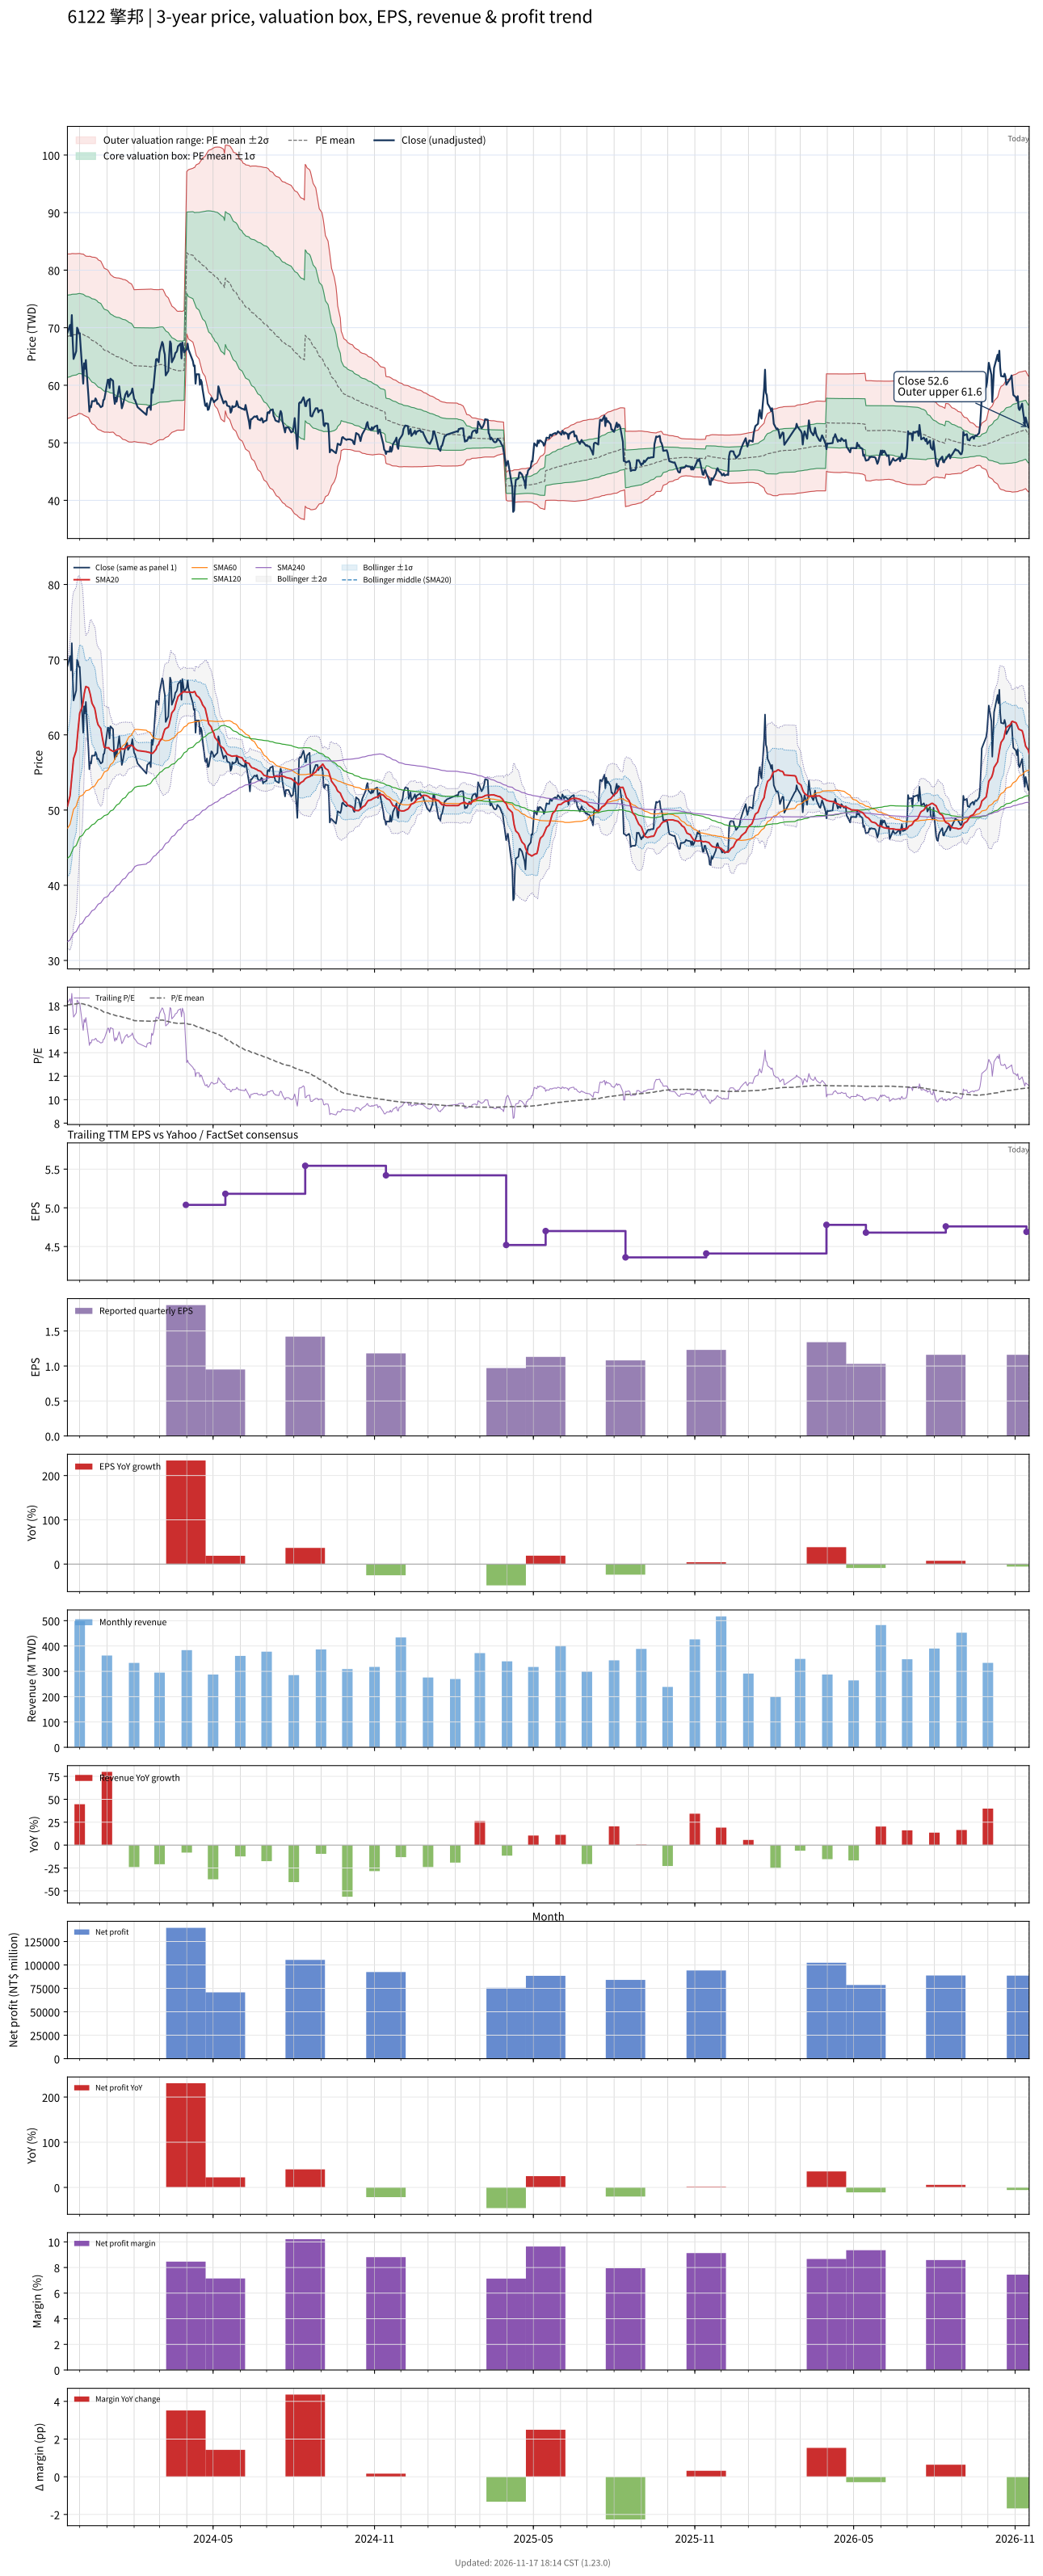

The table this chart was drawn from, first rows:
# chart-version: skill-stock-dynamic-val…
date, close, available_date, period_end, eps, ttm_eps, pe, pe_mean, pe_std, price_m2, price_m1, price_mean, price_p1, price_p2, forward_eps, forward_pe, forward_pe_mean, forward_pe_std, forward_price_m2, forward_price_m1, forward_price_mean, forward_price_p1, forward_price_p2, sma20
2023-11-17, 69.14, 2023-11-14, 2023-09-30, 1.58, 3.79, 18.24, 18.07, 1.885, 54.22, 61.37, 68.51, 75.66, 82.8, , , , , , , , , , 50.51
2023-11-20, 70.48, 2023-11-14, 2023-09-30, 1.58, 3.79, 18.59, 18.1, 1.877, 54.37, 61.48, 68.59, 75.71, 82.82, , , , , , , , , , 51.9
2023-11-21, 68.57, 2023-11-14, 2023-09-30, 1.58, 3.79, 18.09, 18.11, 1.871, 54.45, 61.55, 68.64, 75.73, 82.83, , , , , , , , , , 53.16
2023-11-22, 72.19, 2023-11-14, 2023-09-30, 1.58, 3.79, 19.05, 18.13, 1.868, 54.56, 61.64, 68.72, 75.8, 82.88, , , , , , , , , , 54.58
2023-11-23, 67.71, 2023-11-14, 2023-09-30, 1.58, 3.79, 17.86, 18.14, 1.865, 54.61, 61.68, 68.75, 75.82, 82.88, , , , , , , , , , 55.81
2023-11-24, 64.57, 2023-11-14, 2023-09-30, 1.58, 3.79, 17.04, 18.14, 1.86, 54.68, 61.72, 68.77, 75.82, 82.87, , , , , , , , , , 56.84
2023-11-27, 65.9, 2023-11-14, 2023-09-30, 1.58, 3.79, 17.39, 18.15, 1.854, 54.75, 61.78, 68.8, 75.83, 82.86, , , , , , , , , , 57.91
2023-11-28, 70, 2023-11-14, 2023-09-30, 1.58, 3.79, 18.47, 18.17, 1.848, 54.85, 61.86, 68.86, 75.87, 82.87, , , , , , , , , , 59.25
2023-11-29, 69.71, 2023-11-14, 2023-09-30, 1.58, 3.79, 18.39, 18.19, 1.84, 54.98, 61.95, 68.93, 75.91, 82.88, , , , , , , , , , 60.52
2023-11-30, 69.05, 2023-11-14, 2023-09-30, 1.58, 3.79, 18.22, 18.2, 1.833, 55.09, 62.04, 68.99, 75.94, 82.88, , , , , , , , , , 61.7
2023-12-01, 69.05, 2023-11-14, 2023-09-30, 1.58, 3.79, 18.22, 18.2, 1.833, 55.09, 62.04, 68.99, 75.94, 82.89, , , , , , , , , , 62.89
2023-12-04, 62.48, 2023-11-14, 2023-09-30, 1.58, 3.79, 16.48, 18.17, 1.833, 54.99, 61.94, 68.89, 75.84, 82.79, , , , , , , , , , 63.77
2023-12-05, 60.29, 2023-11-14, 2023-09-30, 1.58, 3.79, 15.9, 18.15, 1.845, 54.83, 61.82, 68.82, 75.81, 82.8, , , , , , , , , , 64.49
2023-12-06, 63.81, 2023-11-14, 2023-09-30, 1.58, 3.79, 16.83, 18.13, 1.842, 54.76, 61.74, 68.72, 75.7, 82.68, , , , , , , , , , 65.38
2023-12-07, 62.86, 2023-11-14, 2023-09-30, 1.58, 3.79, 16.58, 18.1, 1.839, 54.67, 61.64, 68.61, 75.58, 82.56, , , , , , , , , , 65.99
2023-12-08, 64.38, 2023-11-14, 2023-09-30, 1.58, 3.79, 16.98, 18.08, 1.835, 54.61, 61.57, 68.52, 75.48, 82.43, , , , , , , , , , 66.43
2023-12-11, 58, 2023-11-14, 2023-09-30, 1.58, 3.79, 15.3, 18.04, 1.847, 54.38, 61.38, 68.39, 75.39, 82.39, , , , , , , , , , 66.27
2023-12-12, 55.43, 2023-11-14, 2023-09-30, 1.58, 3.79, 14.62, 18, 1.87, 54.07, 61.15, 68.24, 75.33, 82.41, , , , , , , , , , 65.83
2023-12-13, 56.38, 2023-11-14, 2023-09-30, 1.58, 3.79, 14.87, 17.97, 1.887, 53.79, 60.94, 68.1, 75.25, 82.4, , , , , , , , , , 65.41
2023-12-14, 56.19, 2023-11-14, 2023-09-30, 1.58, 3.79, 14.82, 17.92, 1.9, 53.53, 60.73, 67.93, 75.14, 82.34, , , , , , , , , , 64.81
2023-12-15, 57.24, 2023-11-14, 2023-09-30, 1.58, 3.79, 15.1, 17.88, 1.909, 53.31, 60.55, 67.79, 75.03, 82.26, , , , , , , , , , 64.21
2023-12-18, 57.24, 2023-11-14, 2023-09-30, 1.58, 3.79, 15.1, 17.85, 1.922, 53.09, 60.37, 67.66, 74.94, 82.23, , , , , , , , , , 63.55
2023-12-19, 57.71, 2023-11-14, 2023-09-30, 1.58, 3.79, 15.23, 17.82, 1.933, 52.88, 60.21, 67.53, 74.86, 82.19, , , , , , , , , , 63.01
2023-12-20, 57.43, 2023-11-14, 2023-09-30, 1.58, 3.79, 15.15, 17.78, 1.942, 52.67, 60.03, 67.4, 74.76, 82.12, , , , , , , , , , 62.27
2023-12-21, 56.76, 2023-11-14, 2023-09-30, 1.58, 3.79, 14.97, 17.74, 1.949, 52.46, 59.85, 67.24, 74.63, 82.02, , , , , , , , , , 61.72
2023-12-22, 56.86, 2023-11-14, 2023-09-30, 1.58, 3.79, 15, 17.69, 1.943, 52.32, 59.69, 67.06, 74.42, 81.79, , , , , , , , , , 61.34
2023-12-25, 56.19, 2023-11-14, 2023-09-30, 1.58, 3.79, 14.82, 17.64, 1.94, 52.16, 59.51, 66.87, 74.22, 81.57, , , , , , , , , , 60.85
2023-12-26, 56.29, 2023-11-14, 2023-09-30, 1.58, 3.79, 14.85, 17.59, 1.925, 52.07, 59.36, 66.66, 73.95, 81.25, , , , , , , , , , 60.17
2023-12-27, 56.38, 2023-11-14, 2023-09-30, 1.58, 3.79, 14.87, 17.53, 1.912, 51.96, 59.21, 66.46, 73.71, 80.96, , , , , , , , , , 59.5
2023-12-28, 57.43, 2023-11-14, 2023-09-30, 1.58, 3.79, 15.15, 17.48, 1.888, 51.95, 59.1, 66.26, 73.41, 80.57, , , , , , , , , , 58.92
2023-12-29, 57.52, 2023-11-14, 2023-09-30, 1.58, 3.79, 15.18, 17.44, 1.878, 51.85, 58.97, 66.09, 73.21, 80.33, , , , , , , , , , 58.34
2024-01-02, 60.95, 2023-11-14, 2023-09-30, 1.58, 3.79, 16.08, 17.4, 1.858, 51.86, 58.9, 65.94, 72.98, 80.02, , , , , , , , , , 58.27
2024-01-03, 60.95, 2023-11-14, 2023-09-30, 1.58, 3.79, 16.08, 17.36, 1.842, 51.84, 58.83, 65.81, 72.79, 79.78, , , , , , , , , , 58.3
2024-01-04, 59.52, 2023-11-14, 2023-09-30, 1.58, 3.79, 15.7, 17.32, 1.83, 51.79, 58.73, 65.67, 72.6, 79.54, , , , , , , , , , 58.09
2024-01-05, 61.14, 2023-11-14, 2023-09-30, 1.58, 3.79, 16.13, 17.29, 1.808, 51.82, 58.67, 65.53, 72.38, 79.24, , , , , , , , , , 58
2024-01-08, 60.76, 2023-11-14, 2023-09-30, 1.58, 3.79, 16.03, 17.25, 1.783, 51.86, 58.62, 65.38, 72.14, 78.9, , , , , , , , , , 57.82
2024-01-09, 57.9, 2023-11-14, 2023-09-30, 1.58, 3.79, 15.28, 17.21, 1.783, 51.74, 58.49, 65.25, 72.01, 78.77, , , , , , , , , , 57.81
2024-01-10, 56.76, 2023-11-14, 2023-09-30, 1.58, 3.79, 14.97, 17.19, 1.791, 51.57, 58.36, 65.15, 71.94, 78.73, , , , , , , , , , 57.88
2024-01-11, 57.9, 2023-11-14, 2023-09-30, 1.58, 3.79, 15.28, 17.16, 1.797, 51.43, 58.24, 65.05, 71.87, 78.68, , , , , , , , , , 57.96
2024-01-12, 57.14, 2023-11-14, 2023-09-30, 1.58, 3.79, 15.08, 17.14, 1.806, 51.27, 58.12, 64.96, 71.81, 78.65, , , , , , , , , , 58
2024-01-15, 59.81, 2023-11-14, 2023-09-30, 1.58, 3.79, 15.78, 17.12, 1.809, 51.19, 58.04, 64.9, 71.76, 78.62, , , , , , , , , , 58.13
2024-01-16, 58.67, 2023-11-14, 2023-09-30, 1.58, 3.79, 15.48, 17.1, 1.813, 51.07, 57.94, 64.82, 71.69, 78.56, , , , , , , , , , 58.2
2024-01-17, 57.43, 2023-11-14, 2023-09-30, 1.58, 3.79, 15.15, 17.08, 1.82, 50.93, 57.83, 64.73, 71.63, 78.53, , , , , , , , , , 58.19
2024-01-18, 56, 2023-11-14, 2023-09-30, 1.58, 3.79, 14.77, 17.05, 1.829, 50.76, 57.69, 64.62, 71.55, 78.48, , , , , , , , , , 58.12
2024-01-19, 56.48, 2023-11-14, 2023-09-30, 1.58, 3.79, 14.9, 17.02, 1.833, 50.61, 57.55, 64.5, 71.45, 78.4, , , , , , , , , , 58.1
2024-01-22, 58.38, 2023-11-14, 2023-09-30, 1.58, 3.79, 15.4, 16.99, 1.835, 50.5, 57.45, 64.41, 71.37, 78.32, , , , , , , , , , 58.18
2024-01-23, 58.67, 2023-11-14, 2023-09-30, 1.58, 3.79, 15.48, 16.97, 1.834, 50.41, 57.36, 64.31, 71.26, 78.22, , , , , , , , , , 58.3
2024-01-24, 58.95, 2023-11-14, 2023-09-30, 1.58, 3.79, 15.55, 16.94, 1.835, 50.32, 57.27, 64.23, 71.19, 78.14, , , , , , , , , , 58.44
2024-01-25, 58, 2023-11-14, 2023-09-30, 1.58, 3.79, 15.3, 16.92, 1.833, 50.22, 57.17, 64.12, 71.07, 78.02, , , , , , , , , , 58.52
2024-01-26, 58.19, 2023-11-14, 2023-09-30, 1.58, 3.79, 15.35, 16.88, 1.827, 50.15, 57.07, 64, 70.92, 77.85, , , , , , , , , , 58.56
2024-01-29, 58.76, 2023-11-14, 2023-09-30, 1.58, 3.79, 15.5, 16.85, 1.813, 50.12, 56.99, 63.86, 70.74, 77.61, , , , , , , , , , 58.62
2024-01-30, 59.43, 2023-11-14, 2023-09-30, 1.58, 3.79, 15.68, 16.81, 1.792, 50.14, 56.93, 63.73, 70.52, 77.31, , , , , , , , , , 58.54
2024-01-31, 58.57, 2023-11-14, 2023-09-30, 1.58, 3.79, 15.45, 16.77, 1.77, 50.16, 56.87, 63.58, 70.29, 77, , , , , , , , , , 58.42
2024-02-01, 57.62, 2023-11-14, 2023-09-30, 1.58, 3.79, 15.2, 16.73, 1.74, 50.22, 56.81, 63.41, 70, 76.6, , , , , , , , , , 58.33
2024-02-02, 57.43, 2023-11-14, 2023-09-30, 1.58, 3.79, 15.15, 16.73, 1.742, 50.19, 56.79, 63.4, 70, 76.61, , , , , , , , , , 58.14
2024-02-05, 56.19, 2023-11-14, 2023-09-30, 1.58, 3.79, 14.82, 16.72, 1.75, 50.1, 56.73, 63.36, 69.99, 76.62, , , , , , , , , , 57.91
2024-02-15, 54.86, 2023-11-14, 2023-09-30, 1.58, 3.79, 14.47, 16.7, 1.761, 49.96, 56.63, 63.31, 69.98, 76.66, , , , , , , , , , 57.76
2024-02-16, 56, 2023-11-14, 2023-09-30, 1.58, 3.79, 14.77, 16.69, 1.769, 49.85, 56.56, 63.26, 69.97, 76.67, , , , , , , , , , 57.72
2024-02-19, 56.38, 2023-11-14, 2023-09-30, 1.58, 3.79, 14.87, 16.68, 1.775, 49.77, 56.5, 63.23, 69.96, 76.69, , , , , , , , , , 57.65
... 667 more rows
